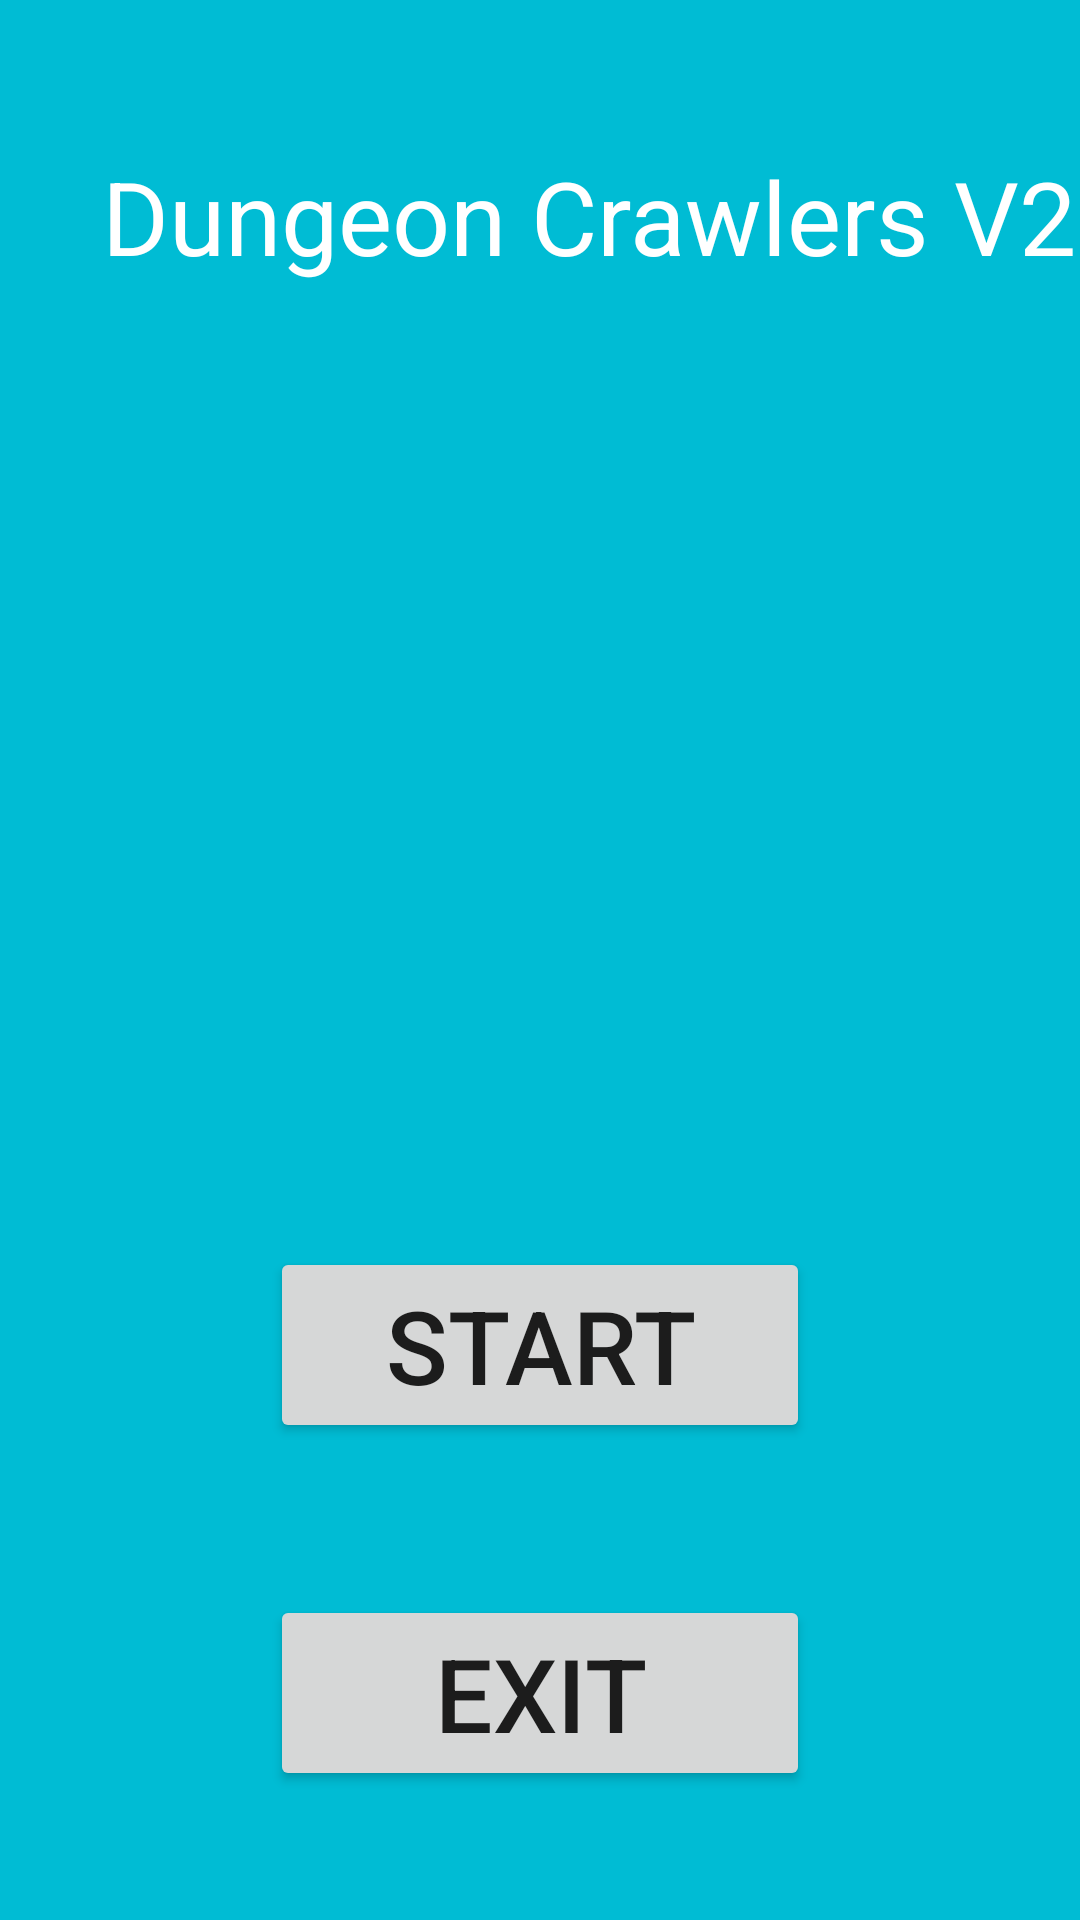

Here is an Android app screen rendered from its layout file. Give the layout XML and the strings, colors and styles it references.
<!-- AndroidManifest.xml: application theme Theme.DungeonCrawlersGroup20 -->
<!-- res/layout/activity_main.xml -->
<?xml version="1.0" encoding="utf-8"?>
<androidx.constraintlayout.widget.ConstraintLayout xmlns:android="http://schemas.android.com/apk/res/android"
    xmlns:app="http://schemas.android.com/apk/res-auto"
    xmlns:tools="http://schemas.android.com/tools"
    android:layout_width="match_parent"
    android:layout_height="match_parent"
    android:background="#00BCD4"
    tools:context=".View.MainActivity">

    <Button
        android:id="@+id/buttonExit"
        android:layout_width="180dp"
        android:layout_height="wrap_content"
        android:layout_marginBottom="70dp"
        android:text="Exit"
        android:textSize="34sp"
        app:layout_constraintBottom_toBottomOf="parent"
        app:layout_constraintEnd_toEndOf="parent"
        app:layout_constraintStart_toStartOf="parent"
        app:layout_constraintTop_toBottomOf="@+id/textView" />

    <Button
        android:id="@+id/buttonStart"
        android:layout_width="180dp"
        android:layout_height="wrap_content"
        android:layout_marginTop="410dp"
        android:layout_marginBottom="45dp"
        android:text="Start"
        android:textSize="34sp"
        app:layout_constraintBottom_toTopOf="@+id/buttonExit"
        app:layout_constraintEnd_toEndOf="parent"
        app:layout_constraintStart_toStartOf="parent"
        app:layout_constraintTop_toTopOf="parent" />

    <TextView
        android:id="@+id/textView"
        android:layout_width="wrap_content"
        android:layout_height="wrap_content"
        android:layout_marginStart="34dp"
        android:layout_marginTop="76dp"
        android:layout_marginBottom="437dp"
        android:text="Dungeon Crawlers V20"
        android:textColor="#FFFFFF"
        android:textSize="34sp"
        app:layout_constraintBottom_toTopOf="@+id/buttonExit"
        app:layout_constraintStart_toStartOf="parent"
        app:layout_constraintTop_toTopOf="parent" />

</androidx.constraintlayout.widget.ConstraintLayout>
<!-- resources referenced by this layout -->
<resources>
  <style name="Theme.DungeonCrawlersGroup20" parent="Theme.MaterialComponents.DayNight.DarkActionBar">
          
          <item name="colorPrimary">@color/purple_500</item>
          <item name="colorPrimaryVariant">@color/purple_700</item>
          <item name="colorOnPrimary">@color/white</item>
          
          <item name="colorSecondary">@color/teal_200</item>
          <item name="colorSecondaryVariant">@color/teal_700</item>
          <item name="colorOnSecondary">@color/black</item>
          
          <item name="android:statusBarColor">?attr/colorPrimaryVariant</item>
          
      </style>
  <!-- not gathered from this repository: default colours our renderer supplied (Android Studio template values) -->
  <color name="purple_500">#FF6200EE</color>
  <color name="purple_700">#FF3700B3</color>
  <color name="teal_200">#FF03DAC5</color>
  <color name="teal_700">#FF018786</color>
  <color name="black">#FF000000</color>
  <color name="white">#FFFFFFFF</color>
</resources>
